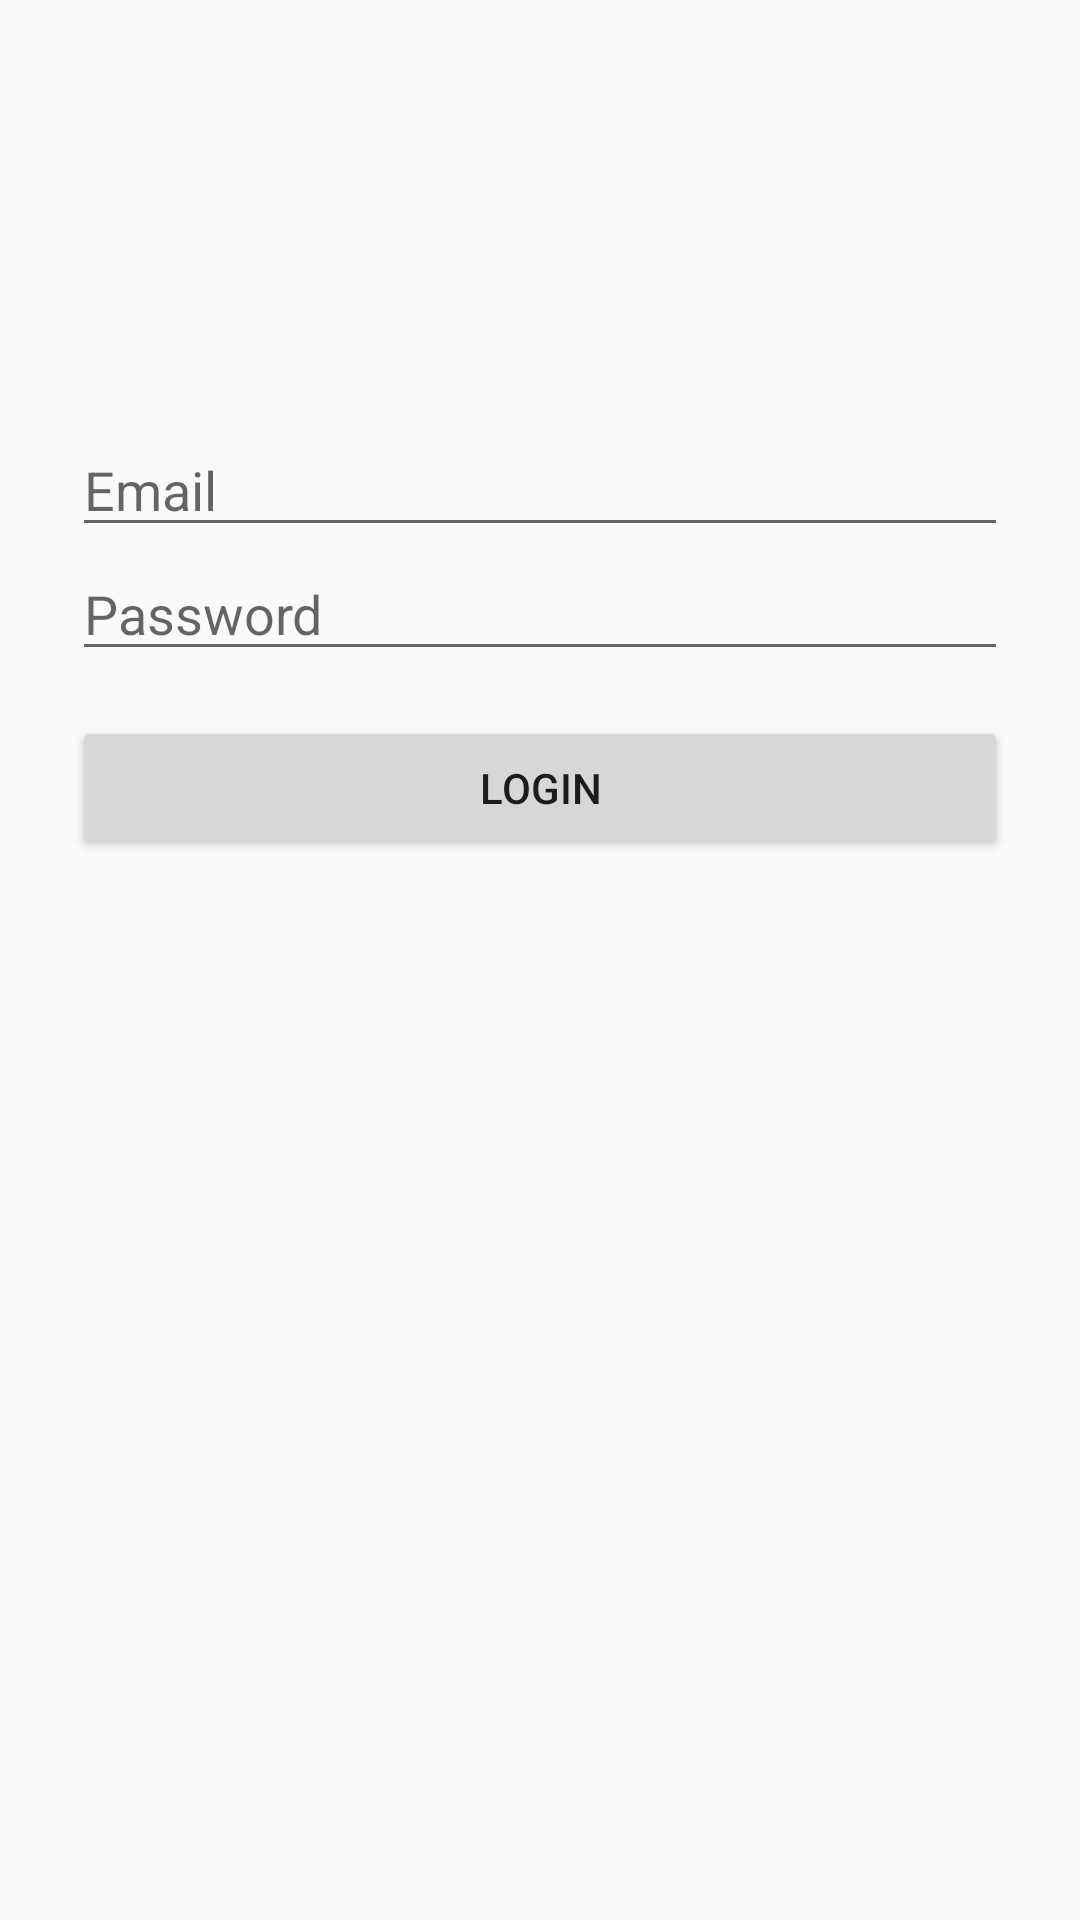

Layout XML and referenced resources for this Android screen:
<!-- AndroidManifest.xml: application theme AppTheme -->
<!-- res/layout/activity_login.xml -->
<?xml version="1.0" encoding="utf-8"?>
<LinearLayout xmlns:android="http://schemas.android.com/apk/res/android"
    xmlns:app="http://schemas.android.com/apk/res-auto"
    xmlns:tools="http://schemas.android.com/tools"
    android:layout_width="match_parent"
    android:layout_height="match_parent"
    android:orientation="vertical"
    android:paddingLeft="24dp"
    android:paddingTop="56dp"
    android:paddingRight="24dp"
    tools:context=".LoginActivity">

    <EditText
        android:id="@+id/email"
        android:layout_width="match_parent"
        android:layout_height="wrap_content"
        android:layout_marginTop="85dp"
        android:ems="10"
        android:hint="Email"
        android:inputType="textPersonName" />

    <EditText
        android:id="@+id/password"
        android:layout_width="match_parent"
        android:layout_height="wrap_content"
        android:ems="10"
        android:hint="Password"
        android:inputType="textPassword" />

    <Button
        android:id="@+id/loginButton"
        android:layout_width="match_parent"
        android:layout_height="wrap_content"
        android:layout_marginTop="15dp"
        android:onClick="login"
        android:text="LogIn" />

</LinearLayout>
<!-- resources referenced by this layout -->
<resources>
  <style name="AppTheme" parent="Theme.AppCompat.Light.DarkActionBar">
          
          <item name="colorPrimary">@color/colorPrimary</item>
          <item name="colorPrimaryDark">@color/colorPrimaryDark</item>
          <item name="colorAccent">@color/colorAccent</item>
      </style>
  <!-- not gathered from this repository: default colours our renderer supplied (Android Studio template values) -->
  <color name="colorPrimary">#FF6200EE</color>
  <color name="colorPrimaryDark">#FF3700B3</color>
  <color name="colorAccent">#FF03DAC5</color>
</resources>
